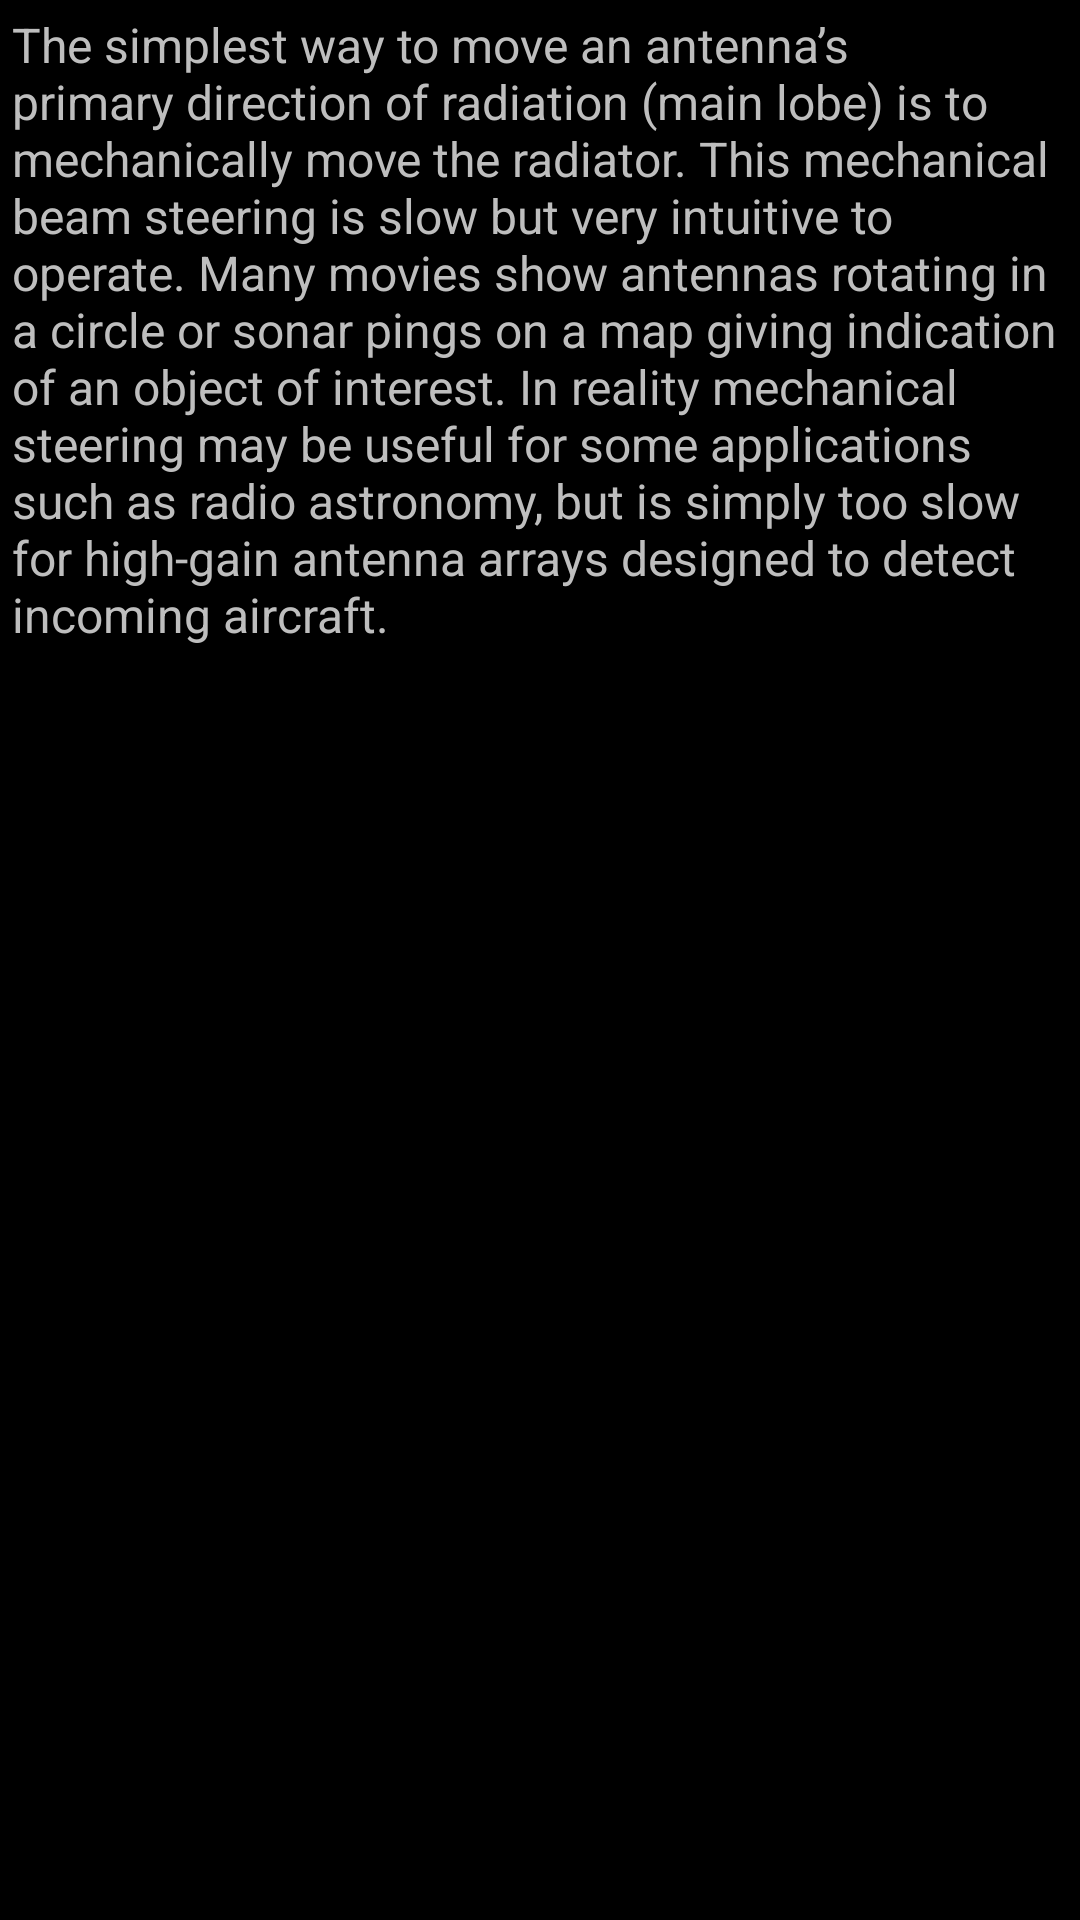

Here is an Android app screen rendered from its layout file. Give the layout XML and the strings, colors and styles it references.
<!-- AndroidManifest.xml: application theme android:Theme.NoTitleBar.Fullscreen -->
<!-- res/layout/tutbs1_window.xml -->
<?xml version="1.0" encoding="utf-8"?>
<ScrollView xmlns:android="http://schemas.android.com/apk/res/android"
    android:layout_width="match_parent"
    android:layout_height="match_parent"
    android:paddingBottom="@dimen/activity_vertical_margin"
    android:paddingLeft="@dimen/activity_horizontal_margin"
    android:paddingRight="@dimen/activity_horizontal_margin"
    android:paddingTop="@dimen/activity_vertical_margin" >

    <LinearLayout
        android:layout_width="match_parent"
        android:layout_height="wrap_content"
        android:orientation="vertical" >

        <TextView
            android:id="@+id/tutText"
            android:layout_width="wrap_content"
            android:layout_height="wrap_content"
            android:text="@string/tutbs1"
            android:textSize="@dimen/tutorialtextsize" />

    </LinearLayout>
    

</ScrollView>
<!-- resources referenced by this layout -->
<resources>
  <dimen name="activity_horizontal_margin">4dp</dimen>
  <dimen name="activity_vertical_margin">4dp</dimen>
  <dimen name="tutorialtextsize">16dp</dimen>
  <string name="tutbs1">The simplest way to move an antenna’s primary direction of radiation (main lobe) is to mechanically move the radiator. This mechanical beam steering is slow but very intuitive to operate. Many movies show antennas rotating in a circle or sonar pings on a map giving indication of an object of interest. In reality mechanical steering may be useful for some applications such as radio astronomy, but is simply too slow for high-gain antenna arrays designed to detect incoming aircraft.</string>
</resources>
